The GitHub repository vignesh-tck/tree-species-ml contains a labelled image folder "banana_split" with 2 categories: healthy, unhealthy. Examples follow, each with its label.

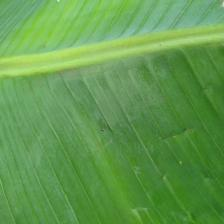
Label: healthy

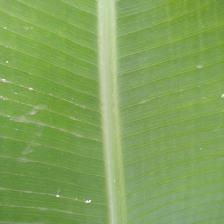
Label: healthy

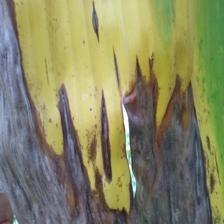
Label: unhealthy

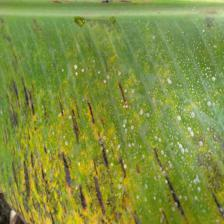
Label: unhealthy

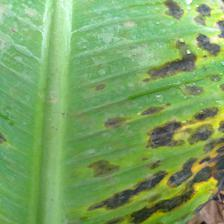
Label: unhealthy

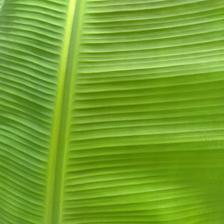
Label: healthy
